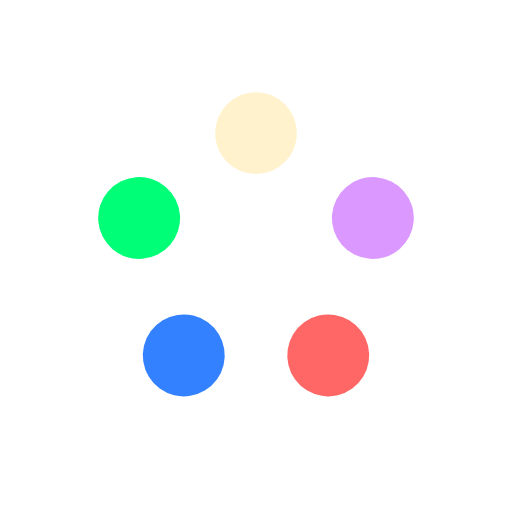
t = 0.00 s
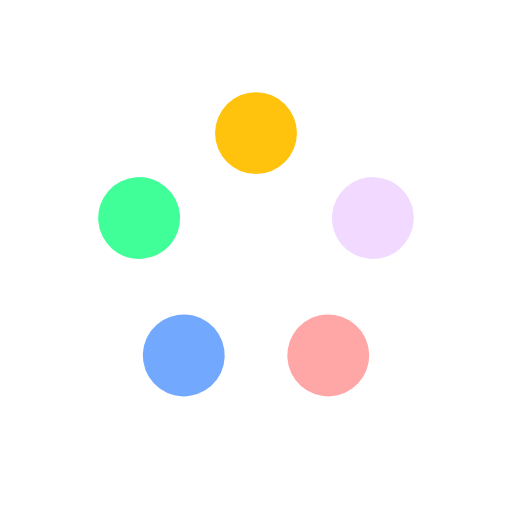
t = 0.25 s
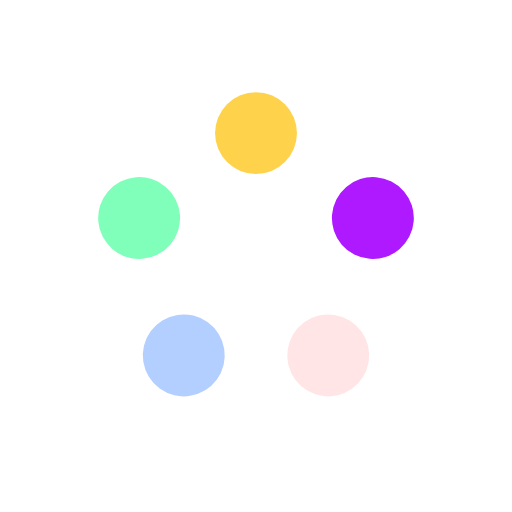
t = 0.50 s
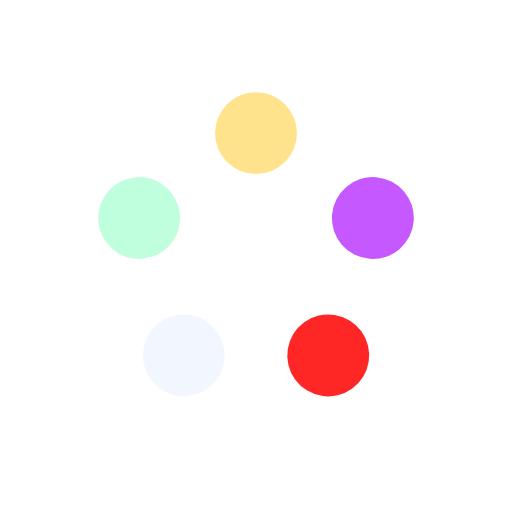
t = 0.75 s

The animated SVG that drew these frames (rendered in a browser with its animation timeline set to each time). Animation: 5 SMIL elements (animate=5); one cycle of 1.00 s, repeats indefinitely.

<svg xmlns="http://www.w3.org/2000/svg" xmlns:xlink="http://www.w3.org/1999/xlink" style="margin: auto; display: block;" width="32px" height="32px" viewBox="0 0 100 100" preserveAspectRatio="xMidYMid">
    <g transform="rotate(0 50 50)">
        <rect x="42" y="18" rx="8" ry="8" width="16" height="16" fill="#ffbf00">
            <animate attributeName="opacity" values="1;0" keyTimes="0;1" dur="1s" begin="-0.8s" repeatCount="indefinite"></animate>
        </rect>
    </g>
    <g transform="rotate(72 50 50)">
        <rect x="42" y="18" rx="8" ry="8" width="16" height="16" fill="#a600ff">
            <animate attributeName="opacity" values="1;0" keyTimes="0;1" dur="1s" begin="-0.6s" repeatCount="indefinite"></animate>
        </rect>
    </g>
    <g transform="rotate(144 50 50)">
        <rect x="42" y="18" rx="8" ry="8" width="16" height="16" fill="#ff0000">
            <animate attributeName="opacity" values="1;0" keyTimes="0;1" dur="1s" begin="-0.4s" repeatCount="indefinite"></animate>
        </rect>
    </g>
    <g transform="rotate(216 50 50)">
        <rect x="42" y="18" rx="8" ry="8" width="16" height="16" fill="#0062ff">
            <animate attributeName="opacity" values="1;0" keyTimes="0;1" dur="1s" begin="-0.2s" repeatCount="indefinite"></animate>
        </rect>
    </g>
    <g transform="rotate(288 50 50)">
        <rect x="42" y="18" rx="8" ry="8" width="16" height="16" fill="#00ff77">
            <animate attributeName="opacity" values="1;0" keyTimes="0;1" dur="1s" begin="0s" repeatCount="indefinite"></animate>
        </rect>
    </g>
</svg>
